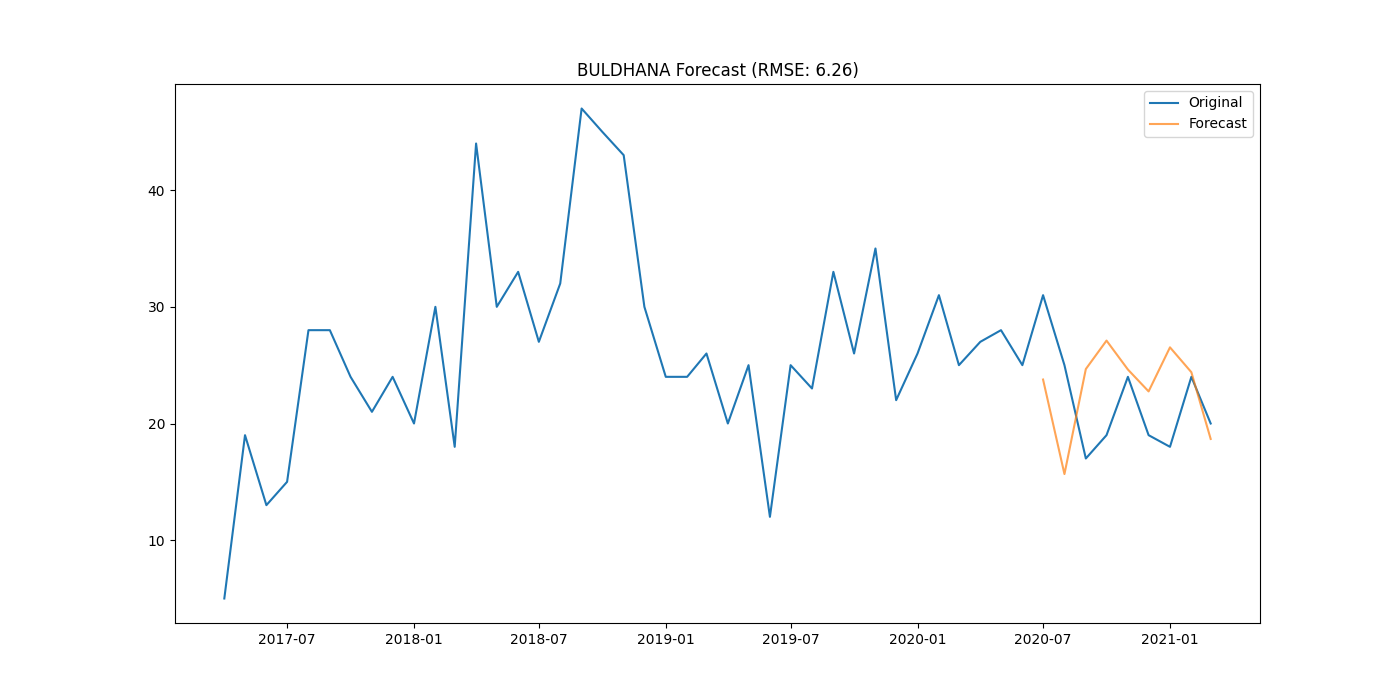

The file beside this chart, header and first rows:
district, date, actual, forecast
BULDHANA, 2020-07-01, 31, 23.77
BULDHANA, 2020-08-01, 25, 15.67
BULDHANA, 2020-09-01, 17, 24.67
BULDHANA, 2020-10-01, 19, 27.11
BULDHANA, 2020-11-01, 24, 24.62
BULDHANA, 2020-12-01, 19, 22.75
BULDHANA, 2021-01-01, 18, 26.53
BULDHANA, 2021-02-01, 24, 24.39
BULDHANA, 2021-03-01, 20, 18.67
